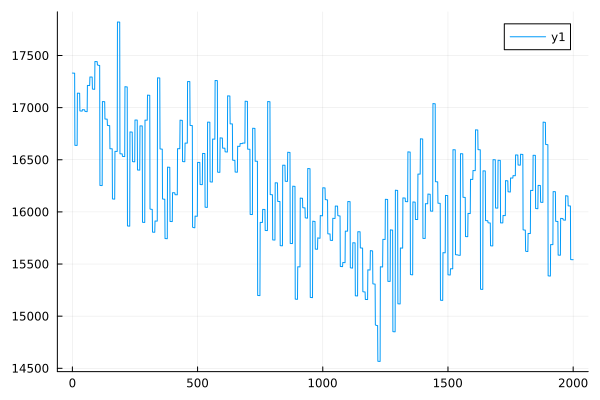

Source data for this figure (header and first rows):
0	17331.8941319725795626037037883451692626…
1	17331.6531783161414261758268531092049447…
2	17331.4553920878696955397969774984196065…
3	17331.2910527805806583404160132409442372…
4	17331.1527577574798673724253220801434764…
5	17331.0348616826528800285796012272914822…
6	17330.9330519792407735142064932515072255…
7	17330.8440272920341690500099741828310028…
8	17330.7652539424369032126084502420332176…
9	17330.6947814350940199643957346353037633…
10	16638.8102507847795337009680518818262871…
11	16638.6090214615680178474908102695680889…
12	16638.4391136121536662452474162440703815…
13	16638.2937183514367367745376658234398758…
14	16638.1676001629990135218086672870916678…
15	16638.0567294133861890409770752321764683…
16	16637.9580008724498342856931219049436775…
17	16637.8690181070513664791597218280401237…
18	16637.7879283251300301735233833916113285…
19	16637.7132958570450982825685296712318911…
20	17138.9790759277631704324500850575935989…
21	17138.8917988656165934218735775376290423…
22	17138.8099428275863650350452944259397072…
23	17138.7327141443719249283955962378730358…
24	17138.6594900487524622534590474019711945…
25	17138.5897784638332145768655669892661587…
26	17138.5231874110298516677230637468765631…
27	17138.4594017295224645249545121812768891…
28	17138.3981653529784660800387655750123576…
29	17138.3392678104609616483780048679241152…
30	16969.1330943768286919485152994360037130…
31	16968.6416832392383689972314425059721706…
32	16968.2517815026759652725342815967935244…
33	16967.9396725528665715712777691227652550…
34	16967.6872334777818625251389142080841203…
35	16967.4806149783357951534139106476898159…
36	16967.3092324862287082729497592997648617…
37	16967.1649952883620787043548417753101786…
38	16967.0417176032371403492733116397435981…
39	16966.9346687152907186192563394893298959…
40	16980.9453053465475545740008728281127057…
41	16980.6282858754316120096740866961007082…
42	16980.3591693970606150404492639314222383…
43	16980.1274618239505286458736726415182081…
44	16979.9251292534812090778401325133120223…
45	16979.7460150948043399440486961367065728…
46	16979.5853954974516358607469867366805553…
47	16979.4396402743748682681359480249989418…
48	16979.3059542858579102148986964606046966…
49	16979.1821801867261341131628723006435073…
50	16964.9792621787114191406795309063294767…
51	16964.2295715424594573152240798825700050…
52	16963.6302151276516112769183528671604134…
53	16963.1460830955821459797940718653730130…
54	16962.7504545505140043329116044325515021…
55	16962.4229859264212037944752880372681183…
56	16962.1481817602400286735796146031303992…
57	16961.9142323704911049048584020407133095…
58	16961.7121304892960999134586534038433245…
59	16961.5349999216273823545434091219734501…
60	17213.4856876586046015948065149198448240…
... 1,940 more rows
